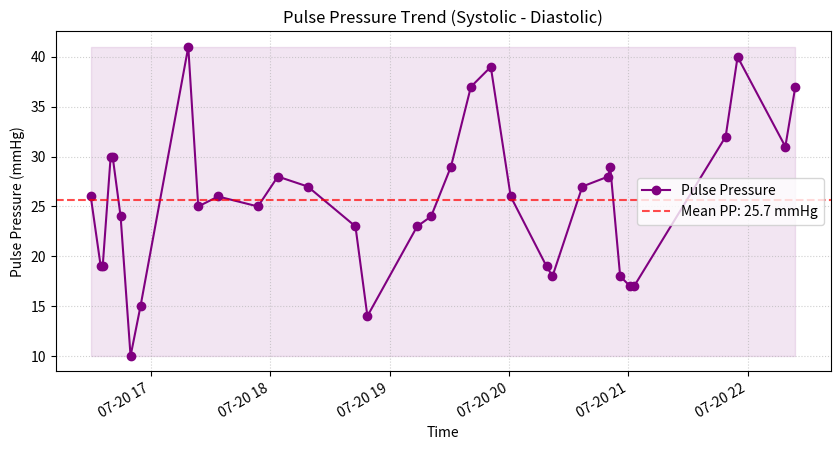

Write Python code to recreate this figure.
# Executed Code (Repaired)
# This code runs in a sandbox with injected variables (vitals, np, plt, etc.)

import numpy as np
import pandas as pd
import matplotlib.pyplot as plt
import seaborn as sns
from scipy import stats
import datetime

# Helper function to simulate sandbox save_plot
def save_plot(filename, fig=None, **kwargs):
    if not filename.endswith('.png'): filename += '.png'
    if fig is None: fig = plt.gcf()
    fig.savefig(filename, **kwargs)
    plt.close(fig)
    print(f'Saved plot to {filename}')

# Injected Variables
visit_id = '99973518'
age = 56
gender = 'M'
ethnicity = 'Other (Hispanic/Latino)'
heart_rate = [(datetime.datetime(2215, 7, 20, 16, 29, 49), 97.7457627118644), (datetime.datetime(2215, 7, 20, 16, 30, 49), 98.7586206896552), (datetime.datetime(2215, 7, 20, 16, 31, 49), 100.745762711864), (datetime.datetime(2215, 7, 20, 16, 32, 49), 100.64406779661), (datetime.datetime(2215, 7, 20, 16, 33, 49), 99.0172413793104), (datetime.datetime(2215, 7, 20, 16, 34, 49), 97.2881355932203), (datetime.datetime(2215, 7, 20, 16, 35, 49), 96.6271186440678), (datetime.datetime(2215, 7, 20, 16, 36, 49), 96.7758620689655), (datetime.datetime(2215, 7, 20, 16, 37, 49), 97.0338983050848), (datetime.datetime(2215, 7, 20, 16, 38, 49), 96.8793103448276), (datetime.datetime(2215, 7, 20, 16, 39, 49), 96.3389830508475), (datetime.datetime(2215, 7, 20, 16, 40, 49), 95.9491525423729), (datetime.datetime(2215, 7, 20, 16, 41, 49), 96.8448275862069), (datetime.datetime(2215, 7, 20, 16, 42, 49), 96.2372881355932), (datetime.datetime(2215, 7, 20, 16, 43, 49), 96.6896551724138), (datetime.datetime(2215, 7, 20, 16, 44, 49), 97.2542372881356), (datetime.datetime(2215, 7, 20, 16, 45, 49), 96.1864406779661), (datetime.datetime(2215, 7, 20, 16, 46, 49), 96.0517241379311), (datetime.datetime(2215, 7, 20, 16, 47, 49), 96.5932203389831), (datetime.datetime(2215, 7, 20, 16, 48, 49), 97.551724137931), (datetime.datetime(2215, 7, 20, 16, 49, 49), 95.4237288135593), (datetime.datetime(2215, 7, 20, 16, 50, 49), 95.9322033898305), (datetime.datetime(2215, 7, 20, 16, 51, 49), 96.5862068965517), (datetime.datetime(2215, 7, 20, 16, 52, 49), 95.8983050847458), (datetime.datetime(2215, 7, 20, 16, 53, 49), 95.948275862069), (datetime.datetime(2215, 7, 20, 17, 18, 49), 86.0), (datetime.datetime(2215, 7, 20, 17, 23, 49), 88.0), (datetime.datetime(2215, 7, 20, 17, 33, 49), 87.0), (datetime.datetime(2215, 7, 20, 17, 48, 49), 85.0), (datetime.datetime(2215, 7, 20, 17, 53, 49), 85.0), (datetime.datetime(2215, 7, 20, 18, 3, 49), 84.0), (datetime.datetime(2215, 7, 20, 18, 18, 49), 80.0), (datetime.datetime(2215, 7, 20, 18, 42, 49), 80.0), (datetime.datetime(2215, 7, 20, 18, 48, 49), 80.0), (datetime.datetime(2215, 7, 20, 19, 13, 49), 76.0), (datetime.datetime(2215, 7, 20, 19, 18, 49), 77.0), (datetime.datetime(2215, 7, 20, 19, 20, 49), 77.0), (datetime.datetime(2215, 7, 20, 19, 30, 49), 89.0), (datetime.datetime(2215, 7, 20, 19, 40, 49), 83.0), (datetime.datetime(2215, 7, 20, 19, 48, 49), 84.0), (datetime.datetime(2215, 7, 20, 19, 50, 49), 80.0), (datetime.datetime(2215, 7, 20, 20, 0, 49), 81.0), (datetime.datetime(2215, 7, 20, 20, 18, 49), 76.0), (datetime.datetime(2215, 7, 20, 20, 21, 49), 75.0), (datetime.datetime(2215, 7, 20, 20, 36, 49), 76.0), (datetime.datetime(2215, 7, 20, 20, 49, 49), 73.0), (datetime.datetime(2215, 7, 20, 20, 50, 49), 69.0), (datetime.datetime(2215, 7, 20, 20, 55, 49), 70.0), (datetime.datetime(2215, 7, 20, 21, 0, 49), 73.0), (datetime.datetime(2215, 7, 20, 21, 2, 49), 73.0), (datetime.datetime(2215, 7, 20, 21, 48, 49), 78.0), (datetime.datetime(2215, 7, 20, 21, 54, 49), 79.0), (datetime.datetime(2215, 7, 20, 22, 18, 49), 75.0), (datetime.datetime(2215, 7, 20, 22, 23, 49), 75.0)]
systolic_bp = [(datetime.datetime(2215, 7, 20, 16, 29, 49), 92.0), (datetime.datetime(2215, 7, 20, 16, 34, 49), 83.0), (datetime.datetime(2215, 7, 20, 16, 35, 49), 83.0), (datetime.datetime(2215, 7, 20, 16, 39, 49), 90.0), (datetime.datetime(2215, 7, 20, 16, 40, 49), 90.0), (datetime.datetime(2215, 7, 20, 16, 44, 49), 85.0), (datetime.datetime(2215, 7, 20, 16, 49, 49), 94.0), (datetime.datetime(2215, 7, 20, 16, 54, 49), 82.0), (datetime.datetime(2215, 7, 20, 17, 18, 49), 102.0), (datetime.datetime(2215, 7, 20, 17, 23, 49), 86.0), (datetime.datetime(2215, 7, 20, 17, 33, 49), 92.0), (datetime.datetime(2215, 7, 20, 17, 53, 49), 84.0), (datetime.datetime(2215, 7, 20, 18, 3, 49), 86.0), (datetime.datetime(2215, 7, 20, 18, 18, 49), 84.0), (datetime.datetime(2215, 7, 20, 18, 42, 49), 81.0), (datetime.datetime(2215, 7, 20, 18, 48, 49), 75.0), (datetime.datetime(2215, 7, 20, 19, 13, 49), 87.0), (datetime.datetime(2215, 7, 20, 19, 20, 49), 91.0), (datetime.datetime(2215, 7, 20, 19, 30, 49), 119.0), (datetime.datetime(2215, 7, 20, 19, 40, 49), 94.0), (datetime.datetime(2215, 7, 20, 19, 50, 49), 89.0), (datetime.datetime(2215, 7, 20, 20, 0, 49), 82.0), (datetime.datetime(2215, 7, 20, 20, 18, 49), 79.0), (datetime.datetime(2215, 7, 20, 20, 21, 49), 77.0), (datetime.datetime(2215, 7, 20, 20, 36, 49), 71.0), (datetime.datetime(2215, 7, 20, 20, 49, 49), 67.0), (datetime.datetime(2215, 7, 20, 20, 50, 49), 71.0), (datetime.datetime(2215, 7, 20, 20, 55, 49), 80.0), (datetime.datetime(2215, 7, 20, 21, 0, 49), 105.0), (datetime.datetime(2215, 7, 20, 21, 2, 49), 120.0), (datetime.datetime(2215, 7, 20, 21, 48, 49), 84.0), (datetime.datetime(2215, 7, 20, 21, 54, 49), 92.0), (datetime.datetime(2215, 7, 20, 22, 18, 49), 87.0), (datetime.datetime(2215, 7, 20, 22, 23, 49), 108.0)]
diastolic_bp = [(datetime.datetime(2215, 7, 20, 16, 29, 49), 66.0), (datetime.datetime(2215, 7, 20, 16, 34, 49), 64.0), (datetime.datetime(2215, 7, 20, 16, 35, 49), 64.0), (datetime.datetime(2215, 7, 20, 16, 39, 49), 60.0), (datetime.datetime(2215, 7, 20, 16, 40, 49), 60.0), (datetime.datetime(2215, 7, 20, 16, 44, 49), 61.0), (datetime.datetime(2215, 7, 20, 16, 49, 49), 84.0), (datetime.datetime(2215, 7, 20, 16, 54, 49), 67.0), (datetime.datetime(2215, 7, 20, 17, 18, 49), 61.0), (datetime.datetime(2215, 7, 20, 17, 23, 49), 61.0), (datetime.datetime(2215, 7, 20, 17, 33, 49), 66.0), (datetime.datetime(2215, 7, 20, 17, 53, 49), 59.0), (datetime.datetime(2215, 7, 20, 18, 3, 49), 58.0), (datetime.datetime(2215, 7, 20, 18, 18, 49), 57.0), (datetime.datetime(2215, 7, 20, 18, 42, 49), 58.0), (datetime.datetime(2215, 7, 20, 18, 48, 49), 61.0), (datetime.datetime(2215, 7, 20, 19, 13, 49), 64.0), (datetime.datetime(2215, 7, 20, 19, 20, 49), 67.0), (datetime.datetime(2215, 7, 20, 19, 30, 49), 90.0), (datetime.datetime(2215, 7, 20, 19, 40, 49), 57.0), (datetime.datetime(2215, 7, 20, 19, 50, 49), 50.0), (datetime.datetime(2215, 7, 20, 20, 0, 49), 56.0), (datetime.datetime(2215, 7, 20, 20, 18, 49), 60.0), (datetime.datetime(2215, 7, 20, 20, 21, 49), 59.0), (datetime.datetime(2215, 7, 20, 20, 36, 49), 44.0), (datetime.datetime(2215, 7, 20, 20, 49, 49), 39.0), (datetime.datetime(2215, 7, 20, 20, 50, 49), 42.0), (datetime.datetime(2215, 7, 20, 20, 55, 49), 62.0), (datetime.datetime(2215, 7, 20, 21, 0, 49), 88.0), (datetime.datetime(2215, 7, 20, 21, 2, 49), 103.0), (datetime.datetime(2215, 7, 20, 21, 48, 49), 52.0), (datetime.datetime(2215, 7, 20, 21, 54, 49), 52.0), (datetime.datetime(2215, 7, 20, 22, 18, 49), 56.0), (datetime.datetime(2215, 7, 20, 22, 23, 49), 71.0)]
spo2 = [(datetime.datetime(2215, 7, 20, 16, 29, 49), 94.5593220338983), (datetime.datetime(2215, 7, 20, 16, 30, 49), 94.8620689655172), (datetime.datetime(2215, 7, 20, 16, 31, 49), 90.7627118644068), (datetime.datetime(2215, 7, 20, 16, 32, 49), 89.0677966101695), (datetime.datetime(2215, 7, 20, 16, 33, 49), 90.66), (datetime.datetime(2215, 7, 20, 16, 34, 49), 91.5762711864407), (datetime.datetime(2215, 7, 20, 16, 35, 49), 92.0), (datetime.datetime(2215, 7, 20, 16, 36, 49), 92.6206896551724), (datetime.datetime(2215, 7, 20, 16, 37, 49), 92.0169491525424), (datetime.datetime(2215, 7, 20, 16, 38, 49), 92.0877192982456), (datetime.datetime(2215, 7, 20, 16, 39, 49), 94.3389830508475), (datetime.datetime(2215, 7, 20, 16, 40, 49), 94.7627118644068), (datetime.datetime(2215, 7, 20, 16, 41, 49), 94.5689655172414), (datetime.datetime(2215, 7, 20, 16, 42, 49), 94.8813559322034), (datetime.datetime(2215, 7, 20, 16, 43, 49), 94.7954545454546), (datetime.datetime(2215, 7, 20, 16, 44, 49), 94.5263157894737), (datetime.datetime(2215, 7, 20, 16, 45, 49), 94.0), (datetime.datetime(2215, 7, 20, 16, 46, 49), 94.0), (datetime.datetime(2215, 7, 20, 16, 47, 49), 94.0), (datetime.datetime(2215, 7, 20, 16, 48, 49), 95.6724137931034), (datetime.datetime(2215, 7, 20, 16, 49, 49), 92.6440677966102), (datetime.datetime(2215, 7, 20, 16, 50, 49), 90.4237288135593), (datetime.datetime(2215, 7, 20, 16, 51, 49), 92.7931034482759), (datetime.datetime(2215, 7, 20, 16, 52, 49), 92.5423728813559), (datetime.datetime(2215, 7, 20, 16, 53, 49), 92.0862068965517), (datetime.datetime(2215, 7, 20, 17, 12, 49), 94.0), (datetime.datetime(2215, 7, 20, 17, 18, 49), 98.0), (datetime.datetime(2215, 7, 20, 17, 23, 49), 98.0), (datetime.datetime(2215, 7, 20, 17, 33, 49), 93.0), (datetime.datetime(2215, 7, 20, 17, 48, 49), 94.0), (datetime.datetime(2215, 7, 20, 17, 53, 49), 96.0), (datetime.datetime(2215, 7, 20, 18, 3, 49), 96.0), (datetime.datetime(2215, 7, 20, 18, 18, 49), 96.0), (datetime.datetime(2215, 7, 20, 18, 42, 49), 96.0), (datetime.datetime(2215, 7, 20, 18, 48, 49), 96.0), (datetime.datetime(2215, 7, 20, 19, 13, 49), 97.0), (datetime.datetime(2215, 7, 20, 19, 18, 49), 96.0), (datetime.datetime(2215, 7, 20, 19, 20, 49), 96.0), (datetime.datetime(2215, 7, 20, 19, 30, 49), 97.0), (datetime.datetime(2215, 7, 20, 19, 40, 49), 97.0), (datetime.datetime(2215, 7, 20, 19, 48, 49), 97.0), (datetime.datetime(2215, 7, 20, 19, 50, 49), 96.0), (datetime.datetime(2215, 7, 20, 20, 0, 49), 96.0), (datetime.datetime(2215, 7, 20, 20, 11, 49), 96.0), (datetime.datetime(2215, 7, 20, 20, 18, 49), 96.0), (datetime.datetime(2215, 7, 20, 20, 21, 49), 97.0), (datetime.datetime(2215, 7, 20, 20, 36, 49), 100.0), (datetime.datetime(2215, 7, 20, 20, 49, 49), 95.0), (datetime.datetime(2215, 7, 20, 20, 50, 49), 97.0), (datetime.datetime(2215, 7, 20, 20, 55, 49), 95.0), (datetime.datetime(2215, 7, 20, 21, 0, 49), 96.0), (datetime.datetime(2215, 7, 20, 21, 2, 49), 96.0), (datetime.datetime(2215, 7, 20, 21, 48, 49), 100.0), (datetime.datetime(2215, 7, 20, 21, 54, 49), 100.0), (datetime.datetime(2215, 7, 20, 22, 18, 49), 100.0), (datetime.datetime(2215, 7, 20, 22, 23, 49), 100.0)]
respiratory_rate = [(datetime.datetime(2215, 7, 20, 16, 29, 49), 22.1864406779661), (datetime.datetime(2215, 7, 20, 16, 30, 49), 23.7241379310345), (datetime.datetime(2215, 7, 20, 16, 31, 49), 26.728813559322), (datetime.datetime(2215, 7, 20, 16, 32, 49), 28.1016949152542), (datetime.datetime(2215, 7, 20, 16, 33, 49), 27.6896551724138), (datetime.datetime(2215, 7, 20, 16, 34, 49), 24.4237288135593), (datetime.datetime(2215, 7, 20, 16, 35, 49), 26.7118644067797), (datetime.datetime(2215, 7, 20, 16, 36, 49), 22.2068965517241), (datetime.datetime(2215, 7, 20, 16, 37, 49), 22.8474576271187), (datetime.datetime(2215, 7, 20, 16, 38, 49), 22.0344827586207), (datetime.datetime(2215, 7, 20, 16, 39, 49), 21.1186440677966), (datetime.datetime(2215, 7, 20, 16, 40, 49), 22.4915254237288), (datetime.datetime(2215, 7, 20, 16, 41, 49), 22.2586206896552), (datetime.datetime(2215, 7, 20, 16, 42, 49), 22.6271186440678), (datetime.datetime(2215, 7, 20, 16, 43, 49), 21.7931034482759), (datetime.datetime(2215, 7, 20, 16, 44, 49), 22.3389830508475), (datetime.datetime(2215, 7, 20, 16, 45, 49), 20.6779661016949), (datetime.datetime(2215, 7, 20, 16, 46, 49), 22.1724137931035), (datetime.datetime(2215, 7, 20, 16, 47, 49), 25.8305084745763), (datetime.datetime(2215, 7, 20, 16, 48, 49), 25.5689655172414), (datetime.datetime(2215, 7, 20, 16, 49, 49), 24.4915254237288), (datetime.datetime(2215, 7, 20, 16, 50, 49), 23.4406779661017), (datetime.datetime(2215, 7, 20, 16, 51, 49), 23.5), (datetime.datetime(2215, 7, 20, 16, 52, 49), 22.406779661017), (datetime.datetime(2215, 7, 20, 16, 53, 49), 23.2413793103448), (datetime.datetime(2215, 7, 20, 17, 18, 49), 34.0), (datetime.datetime(2215, 7, 20, 17, 23, 49), 20.0), (datetime.datetime(2215, 7, 20, 17, 33, 49), 27.0), (datetime.datetime(2215, 7, 20, 17, 48, 49), 20.0), (datetime.datetime(2215, 7, 20, 17, 53, 49), 20.0), (datetime.datetime(2215, 7, 20, 18, 3, 49), 22.0), (datetime.datetime(2215, 7, 20, 18, 18, 49), 17.0), (datetime.datetime(2215, 7, 20, 18, 42, 49), 19.0), (datetime.datetime(2215, 7, 20, 18, 48, 49), 18.0), (datetime.datetime(2215, 7, 20, 19, 13, 49), 19.0), (datetime.datetime(2215, 7, 20, 19, 18, 49), 17.0), (datetime.datetime(2215, 7, 20, 19, 20, 49), 18.0), (datetime.datetime(2215, 7, 20, 19, 30, 49), 26.0), (datetime.datetime(2215, 7, 20, 19, 40, 49), 25.0), (datetime.datetime(2215, 7, 20, 19, 48, 49), 29.0), (datetime.datetime(2215, 7, 20, 19, 50, 49), 26.0), (datetime.datetime(2215, 7, 20, 20, 0, 49), 32.0), (datetime.datetime(2215, 7, 20, 20, 11, 49), 27.0), (datetime.datetime(2215, 7, 20, 20, 18, 49), 22.0), (datetime.datetime(2215, 7, 20, 20, 21, 49), 26.0), (datetime.datetime(2215, 7, 20, 20, 36, 49), 32.0), (datetime.datetime(2215, 7, 20, 20, 49, 49), 22.0), (datetime.datetime(2215, 7, 20, 20, 50, 49), 19.0), (datetime.datetime(2215, 7, 20, 20, 55, 49), 26.0), (datetime.datetime(2215, 7, 20, 21, 0, 49), 24.0), (datetime.datetime(2215, 7, 20, 21, 2, 49), 32.0), (datetime.datetime(2215, 7, 20, 21, 48, 49), 24.0), (datetime.datetime(2215, 7, 20, 21, 54, 49), 25.0), (datetime.datetime(2215, 7, 20, 22, 18, 49), 23.0), (datetime.datetime(2215, 7, 20, 22, 23, 49), 25.0)]
temperature = [(datetime.datetime(2215, 7, 20, 16, 35, 49), 38.27777777777778), (datetime.datetime(2215, 7, 20, 17, 23, 49), 37.888888888888886), (datetime.datetime(2215, 7, 20, 17, 33, 49), 37.888888888888886), (datetime.datetime(2215, 7, 20, 17, 48, 49), 37.888888888888886), (datetime.datetime(2215, 7, 20, 17, 53, 49), 37.888888888888886), (datetime.datetime(2215, 7, 20, 18, 3, 49), 37.77777777777778), (datetime.datetime(2215, 7, 20, 18, 18, 49), 37.611111111111114), (datetime.datetime(2215, 7, 20, 18, 42, 49), 37.3), (datetime.datetime(2215, 7, 20, 18, 48, 49), 37.27777777777778), (datetime.datetime(2215, 7, 20, 19, 13, 49), 37.099999999999994), (datetime.datetime(2215, 7, 20, 19, 18, 49), 37.111111111111114), (datetime.datetime(2215, 7, 20, 19, 20, 49), 37.111111111111114), (datetime.datetime(2215, 7, 20, 19, 30, 49), 37.0), (datetime.datetime(2215, 7, 20, 19, 40, 49), 36.888888888888886), (datetime.datetime(2215, 7, 20, 19, 48, 49), 36.888888888888886), (datetime.datetime(2215, 7, 20, 19, 50, 49), 36.888888888888886), (datetime.datetime(2215, 7, 20, 20, 0, 49), 36.77777777777778), (datetime.datetime(2215, 7, 20, 20, 11, 49), 36.8), (datetime.datetime(2215, 7, 20, 20, 18, 49), 36.77777777777778), (datetime.datetime(2215, 7, 20, 20, 21, 49), 36.77777777777778), (datetime.datetime(2215, 7, 20, 20, 36, 49), 36.77777777777778), (datetime.datetime(2215, 7, 20, 20, 49, 49), 36.888888888888886), (datetime.datetime(2215, 7, 20, 20, 50, 49), 36.77777777777778), (datetime.datetime(2215, 7, 20, 20, 55, 49), 36.77777777777778), (datetime.datetime(2215, 7, 20, 21, 0, 49), 36.77777777777778), (datetime.datetime(2215, 7, 20, 21, 2, 49), 36.77777777777778), (datetime.datetime(2215, 7, 20, 21, 48, 49), 36.72222222222222), (datetime.datetime(2215, 7, 20, 21, 54, 49), 36.72222222222222), (datetime.datetime(2215, 7, 20, 22, 18, 49), 36.7), (datetime.datetime(2215, 7, 20, 22, 23, 49), 36.7)]
# Previous Results
shock_index = 1.1
shock_index_interpretation = 'HIGH (1.10), significantly above normal (0.5-0.7). Suggests decompensated shock, immediate intervention needed.'
map_value = 72.7
map_interpretation = 'Normal (73 mmHg), within reference range 65-100 mmHg. Adequate perfusion pressure maintained.'
pulse_pressure = 26.0
qsofa_score = 2
qsofa_interpretation = 'High Risk (Score 2/3). Criteria met: SBP=92, RR=22. Associated with poor outcomes in sepsis.'
sirs = 1
spo2_trend = {'first': np.float64(94.6), 'last': np.float64(100.0), 'min': 89.1, 'mean': 95.1, 'slope': np.float64(0.118), 'r_squared': np.float64(0.578), 'trend_pct': np.float64(7.07)}
hr_volatility = {'dispersion_ms': 81.05, 'rmssd_ms': 26.18, 'hr_std_bpm': 9.81, 'hr_range_bpm': 31.7, 'n_samples': 54, 'data_density': 'sparse'}
triage_vital_panel = 'Attached'

# --- Generated Code Starts Here ---
sbp_dict = {t: v for t, v in systolic_bp}
dbp_dict = {t: v for t, v in diastolic_bp}
common_timestamps = sorted(list(set(sbp_dict.keys()) & set(dbp_dict.keys())))
pp_times = []
pp_values = []
for t in common_timestamps:
    pp = sbp_dict[t] - dbp_dict[t]
    pp_times.append(t)
    pp_values.append(pp)
if pp_values:
    current_mean_pp = np.mean(pp_values)
    min_pp = np.min(pp_values)
    max_pp = np.max(pp_values)
    std_pp = np.std(pp_values)
else:
    current_mean_pp = 0.0
    min_pp = 0.0
    max_pp = 0.0
    std_pp = 0.0
fig, ax = plt.subplots(figsize=(10, 5))
if pp_times:
    ax.plot(pp_times, pp_values, marker='o', linestyle='-', color='purple', label='Pulse Pressure')
    ax.axhline(y=current_mean_pp, color='red', linestyle='--', alpha=0.7, label=f'Mean PP: {current_mean_pp:.1f} mmHg')
    ax.fill_between(pp_times, min_pp, max_pp, color='purple', alpha=0.1)
    ax.set_title('Pulse Pressure Trend (Systolic - Diastolic)')
    ax.set_ylabel('Pulse Pressure (mmHg)')
    ax.set_xlabel('Time')
    ax.legend()
    ax.grid(True, linestyle=':', alpha=0.6)
    fig.autofmt_xdate()
save_plot('pulse_pressure_trend.png')
result = {'mean_pp': float(current_mean_pp), 'min_pp': float(min_pp), 'max_pp': float(max_pp), 'std_pp': float(std_pp), 'count': len(pp_values)}
interpretation = f'Pulse pressure is consistently narrow (Mean: {current_mean_pp:.1f} mmHg, Range: {min_pp:.0f}-{max_pp:.0f} mmHg), supporting the diagnosis of sustained neurogenic hypotension rather than a transient event.'

plt.close()
